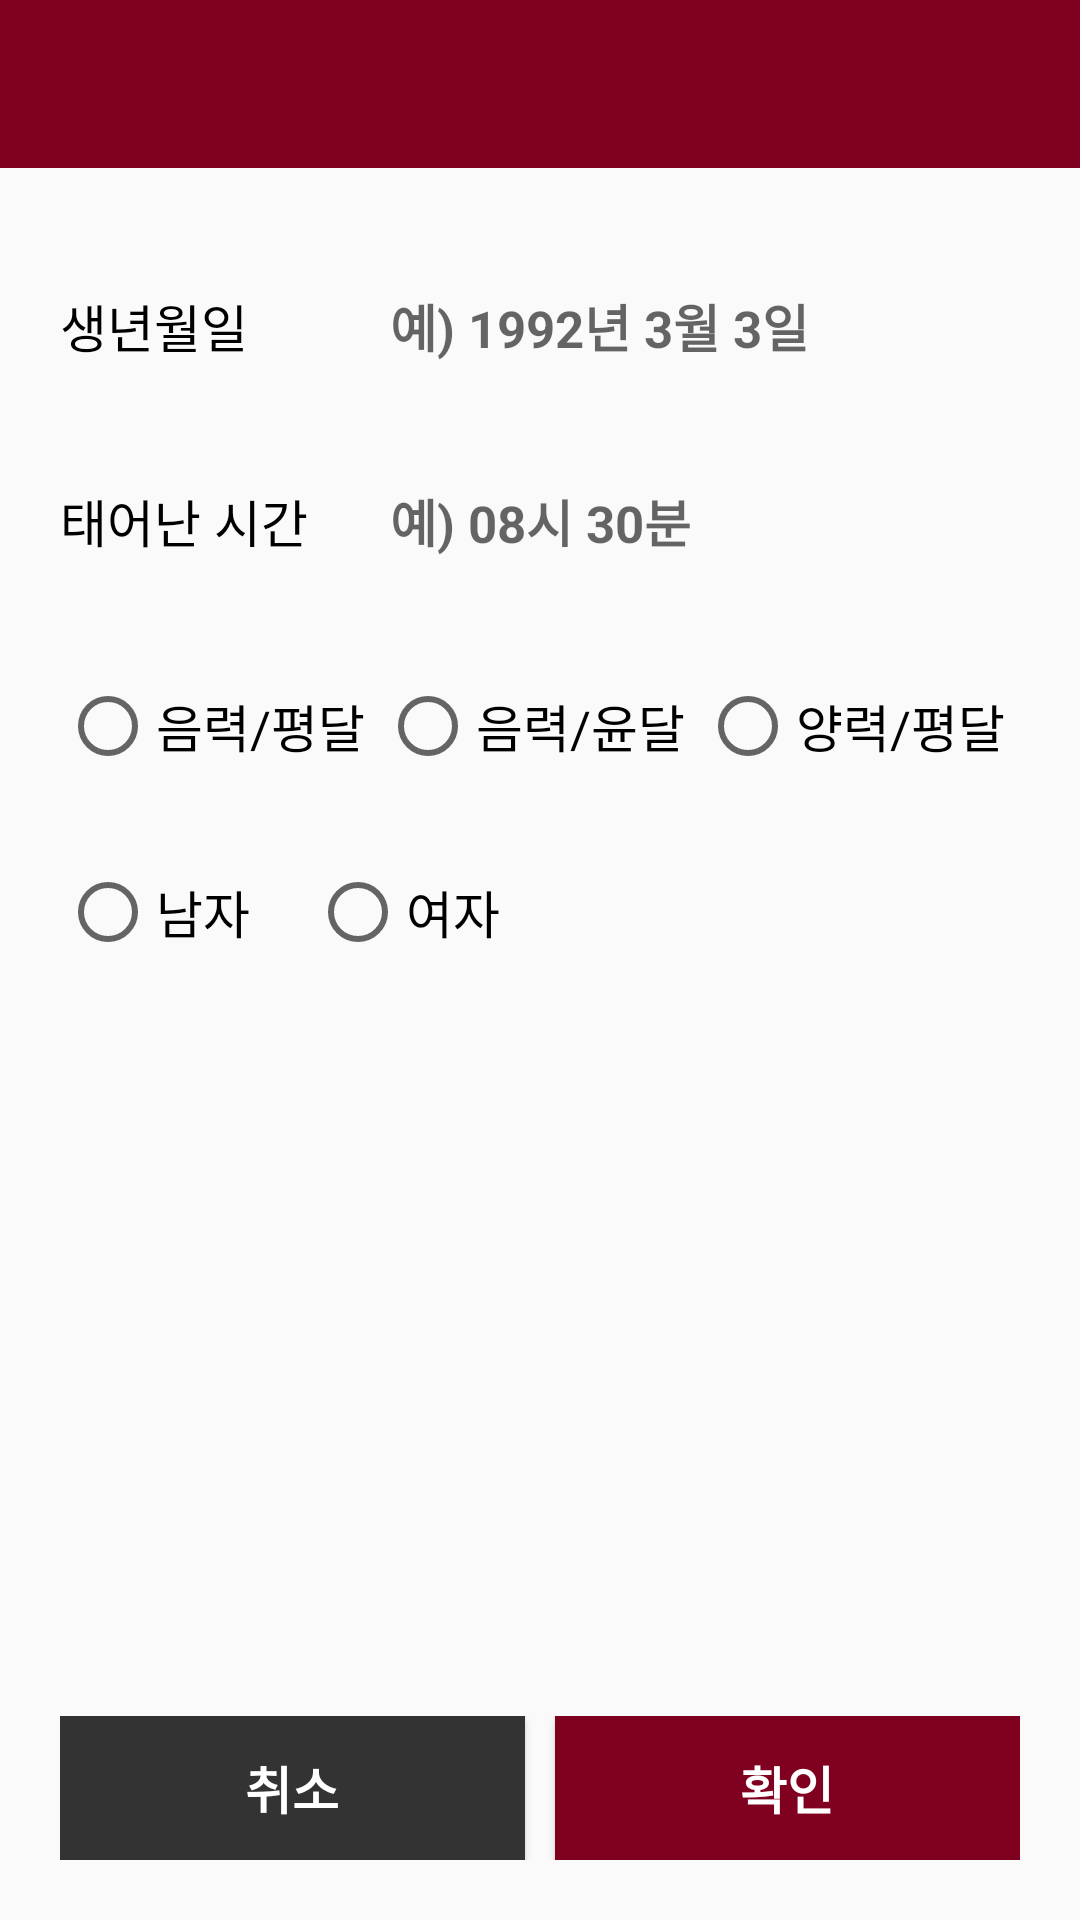

The Android layout XML behind this screen, and the referenced resources:
<!-- AndroidManifest.xml: application theme AppTheme.NoActionBar -->
<!-- res/layout/activity_user_edit.xml -->
<?xml version="1.0" encoding="utf-8"?>
<LinearLayout
    xmlns:android="http://schemas.android.com/apk/res/android"
    xmlns:app="http://schemas.android.com/apk/res-auto"
    android:layout_width="match_parent"
    android:layout_height="match_parent"
    android:orientation="vertical">

    <android.support.v7.widget.Toolbar
        android:id="@+id/toolbar_useredit"
        android:theme="@style/AppTheme.AppBarOverlay"
        android:layout_width="match_parent"
        app:popupTheme="@style/AppTheme.PopupOverlay"
        android:layout_height="?attr/actionBarSize"
        android:background="#800020"/>

    <LinearLayout
        android:layout_width="match_parent"
        android:layout_height="0dip"
        android:layout_weight="1"
        android:orientation="vertical"
        android:padding="20dp">

        <LinearLayout
            android:layout_width="match_parent"
            android:layout_height="wrap_content"
            android:layout_marginTop="10dp"
            android:gravity="center_vertical"
            android:orientation="horizontal">

            <TextView
                android:layout_width="100dp"
                android:layout_height="wrap_content"
                android:text="생년월일"
                android:textColor="#000000"
                android:textSize="17sp"/>


            <TextView
                android:id="@+id/userEdit_birthday_tx"
                android:layout_width="0dp"
                android:layout_height="wrap_content"
                android:layout_gravity="center"
                android:layout_weight="1"
                android:hint="예) 1992년 3월 3일"
                android:onClick="true"
                android:padding="10dp"
                android:textColor="#000000"
                android:textStyle="bold"
                android:textSize="17sp"/>
        </LinearLayout>


        <LinearLayout
            android:layout_width="match_parent"
            android:layout_height="wrap_content"
            android:layout_marginTop="20dp"
            android:gravity="center_vertical"
            android:orientation="horizontal">

            <TextView
                android:layout_width="100dp"
                android:layout_height="wrap_content"
                android:text="태어난 시간"
                android:textColor="#000000"
                android:textSize="17sp"/>

            <TextView
                android:id="@+id/userEdit_birthtime_tx"
                android:layout_width="0dp"
                android:layout_height="wrap_content"
                android:layout_gravity="center"
                android:layout_weight="1"
                android:hint="예) 08시 30분"
                android:onClick="true"
                android:padding="10dp"
                android:textStyle="bold"
                android:textColor="#000000"
                android:textSize="17sp"/>
        </LinearLayout>


        <RadioGroup
            android:id="@+id/userEdit_solarunar_rg"
            android:layout_width="match_parent"
            android:layout_height="wrap_content"
            android:layout_gravity="center_vertical"
            android:layout_marginTop="30dp"
            android:orientation="horizontal">

            <RadioButton
                android:id="@+id/userEdit_minus_common_rb"
                android:layout_width="0dp"
                android:layout_height="wrap_content"
                android:layout_weight="1"
                android:baselineAlignedChildIndex="0"

                android:text="음력/평달"
                android:textSize="17sp"/>

            <RadioButton
                android:id="@+id/userEdit_minus_special_rb"
                android:layout_width="0dp"
                android:layout_height="wrap_content"
                android:layout_weight="1"
                android:text="음력/윤달"
                android:textSize="17sp"/>

            <RadioButton
                android:id="@+id/userEdit_plus_common_rb"
                android:layout_width="0dp"
                android:layout_height="wrap_content"
                android:layout_weight="1"
                android:text="양력/평달"
                android:textSize="17sp"/>


        </RadioGroup>

        <RadioGroup
            android:id="@+id/userEdit_gender_rg"
            android:layout_width="match_parent"
            android:layout_height="wrap_content"
            android:layout_gravity="center_vertical"
            android:layout_marginTop="30dp"
            android:baselineAlignedChildIndex="0"
            android:orientation="horizontal">

            <RadioButton
                android:id="@+id/userEdit_man_rb"
                android:layout_width="wrap_content"
                android:layout_height="wrap_content"

                android:text="남자"
                android:textSize="17sp"/>

            <RadioButton
                android:id="@+id/userEdit_woman_rb"
                android:layout_width="wrap_content"
                android:layout_height="wrap_content"
                android:layout_marginLeft="20dp"
                android:text="여자"
                android:textSize="17sp"/>

        </RadioGroup>
    </LinearLayout>

    <LinearLayout
        android:layout_width="match_parent"
        android:layout_height="wrap_content"
        android:layout_margin="20dp"
        android:baselineAligned="true"
        android:orientation="horizontal">

        <Button
            android:id="@+id/userEdit_cancel_bt"
            android:layout_width="0dp"
            android:layout_height="wrap_content"
            android:layout_marginRight="5dp"
            android:layout_weight="1"
            android:background="#333333"
            android:gravity="center"
            android:text="취소"
            android:textColor="#ffffff"
            android:textSize="17sp"
            android:textStyle="bold"/>

        <Button

            android:id="@+id/userEdit_submit_bt"
            android:layout_width="0dp"
            android:layout_height="wrap_content"
            android:layout_marginLeft="5dp"
            android:layout_weight="1"
            android:background="#800020"
            android:gravity="center"
            android:text="확인"
            android:textColor="#ffffff"
            android:textSize="17sp"
            android:textStyle="bold"/>
    </LinearLayout>
</LinearLayout>
<!-- resources referenced by this layout -->
<resources>
  <style name="AppTheme.AppBarOverlay" parent="ThemeOverlay.AppCompat.Dark.ActionBar" />
  <style name="AppTheme.PopupOverlay" parent="ThemeOverlay.AppCompat.Light" />
  <style name="AppTheme.NoActionBar">
          <item name="windowActionBar">true</item>
          <item name="windowNoTitle">true</item>
      </style>
</resources>
